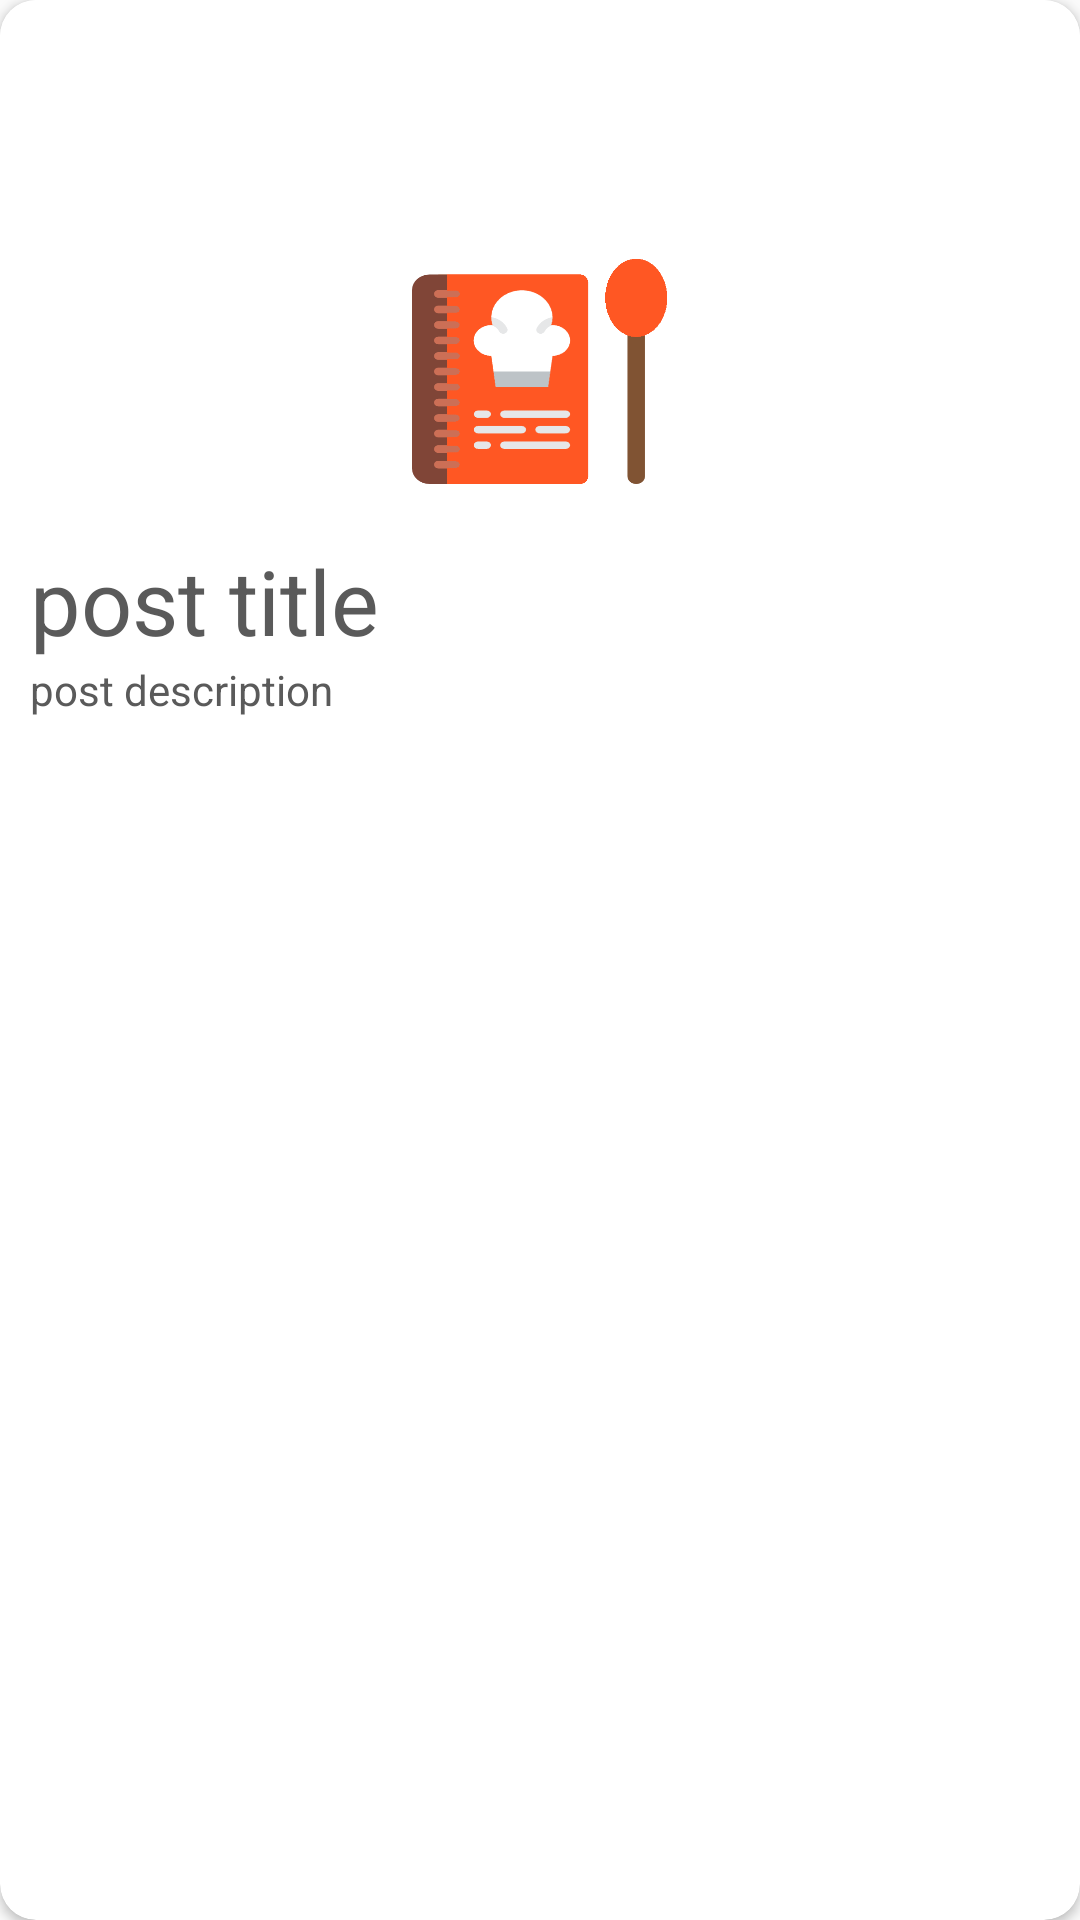

Reconstruct the res/layout file that produces this screen, plus the resources it refers to.
<!-- AndroidManifest.xml: application theme Theme.Receitalegal -->
<!-- res/layout/recipe_row.xml -->
<?xml version="1.0" encoding="utf-8"?>
<androidx.cardview.widget.CardView xmlns:android="http://schemas.android.com/apk/res/android"
    xmlns:app="http://schemas.android.com/apk/res-auto"
    android:layout_width="match_parent"
    android:layout_height="wrap_content"
    android:layout_margin="7dp"
    android:background="@drawable/round_grey"
    android:elevation="90dp"
    android:orientation="vertical"
    app:cardCornerRadius="12dp">

    <LinearLayout
        android:layout_width="match_parent"
        android:layout_height="248dp"
        android:background="@drawable/splash_bg"
        android:orientation="vertical">

        <ImageView
            android:id="@+id/post_img"
            android:layout_width="match_parent"
            android:layout_height="180dp"
            android:scaleType="centerCrop"></ImageView>


        <TextView
            android:id="@+id/post_title"
            android:layout_width="match_parent"
            android:layout_height="wrap_content"
            android:background="#00FFFFFF"
            android:paddingLeft="10dp"
            android:text="post title"
            android:textColor="#5A5A5A"
            android:textSize="30sp"></TextView>

        <TextView
            android:id="@+id/post_description"
            android:layout_width="match_parent"
            android:layout_height="wrap_content"
            android:background="#00FFFFFF"
            android:paddingLeft="10dp"
            android:text="post description"
            android:textColor="#5A5A5A"></TextView>


    </LinearLayout>

</androidx.cardview.widget.CardView>
<!-- resources referenced by this layout -->
<resources>
  <!-- drawable round_grey (drawable) -->
  <?xml version="1.0" encoding="utf-8"?>
  <shape xmlns:android="http://schemas.android.com/apk/res/android">
  
      <solid android:color="#E3E3E3"></solid>
  
      <corners android:radius="10dp"></corners>
  
  </shape>
  <!-- drawable splash_bg (drawable) -->
  <?xml version="1.0" encoding="utf-8"?>
  <layer-list xmlns:android="http://schemas.android.com/apk/res/android">
      <item android:drawable="@color/white"/>
      <item
          android:drawable="@drawable/recipebook"
          android:gravity="center"
          android:height="75dp"
          android:width="85dp"/>
  </layer-list>
  <style name="Theme.Receitalegal" parent="Theme.AppCompat.DayNight.NoActionBar">
          
          <item name="colorPrimary">@color/purple_500</item>
          <item name="colorPrimaryVariant">@color/purple_700</item>
          <item name="colorOnPrimary">@color/white</item>
          
          <item name="colorSecondary">@color/teal_200</item>
          <item name="colorSecondaryVariant">@color/teal_700</item>
          <item name="colorOnSecondary">@color/black</item>
          
          <item name="android:statusBarColor" tools:targetApi="l">?attr/colorPrimaryVariant</item>
          
      </style>
  <color name="white">#FFFFFFFF</color>
  <!-- drawable recipebook: png bitmap (drawable, 16201 bytes) -->
  <color name="purple_500">#FF6200EE</color>
  <color name="purple_700">#FF3700B3</color>
  <color name="teal_200">#FF03DAC5</color>
  <color name="teal_700">#FF018786</color>
  <color name="black">#FF000000</color>
</resources>
